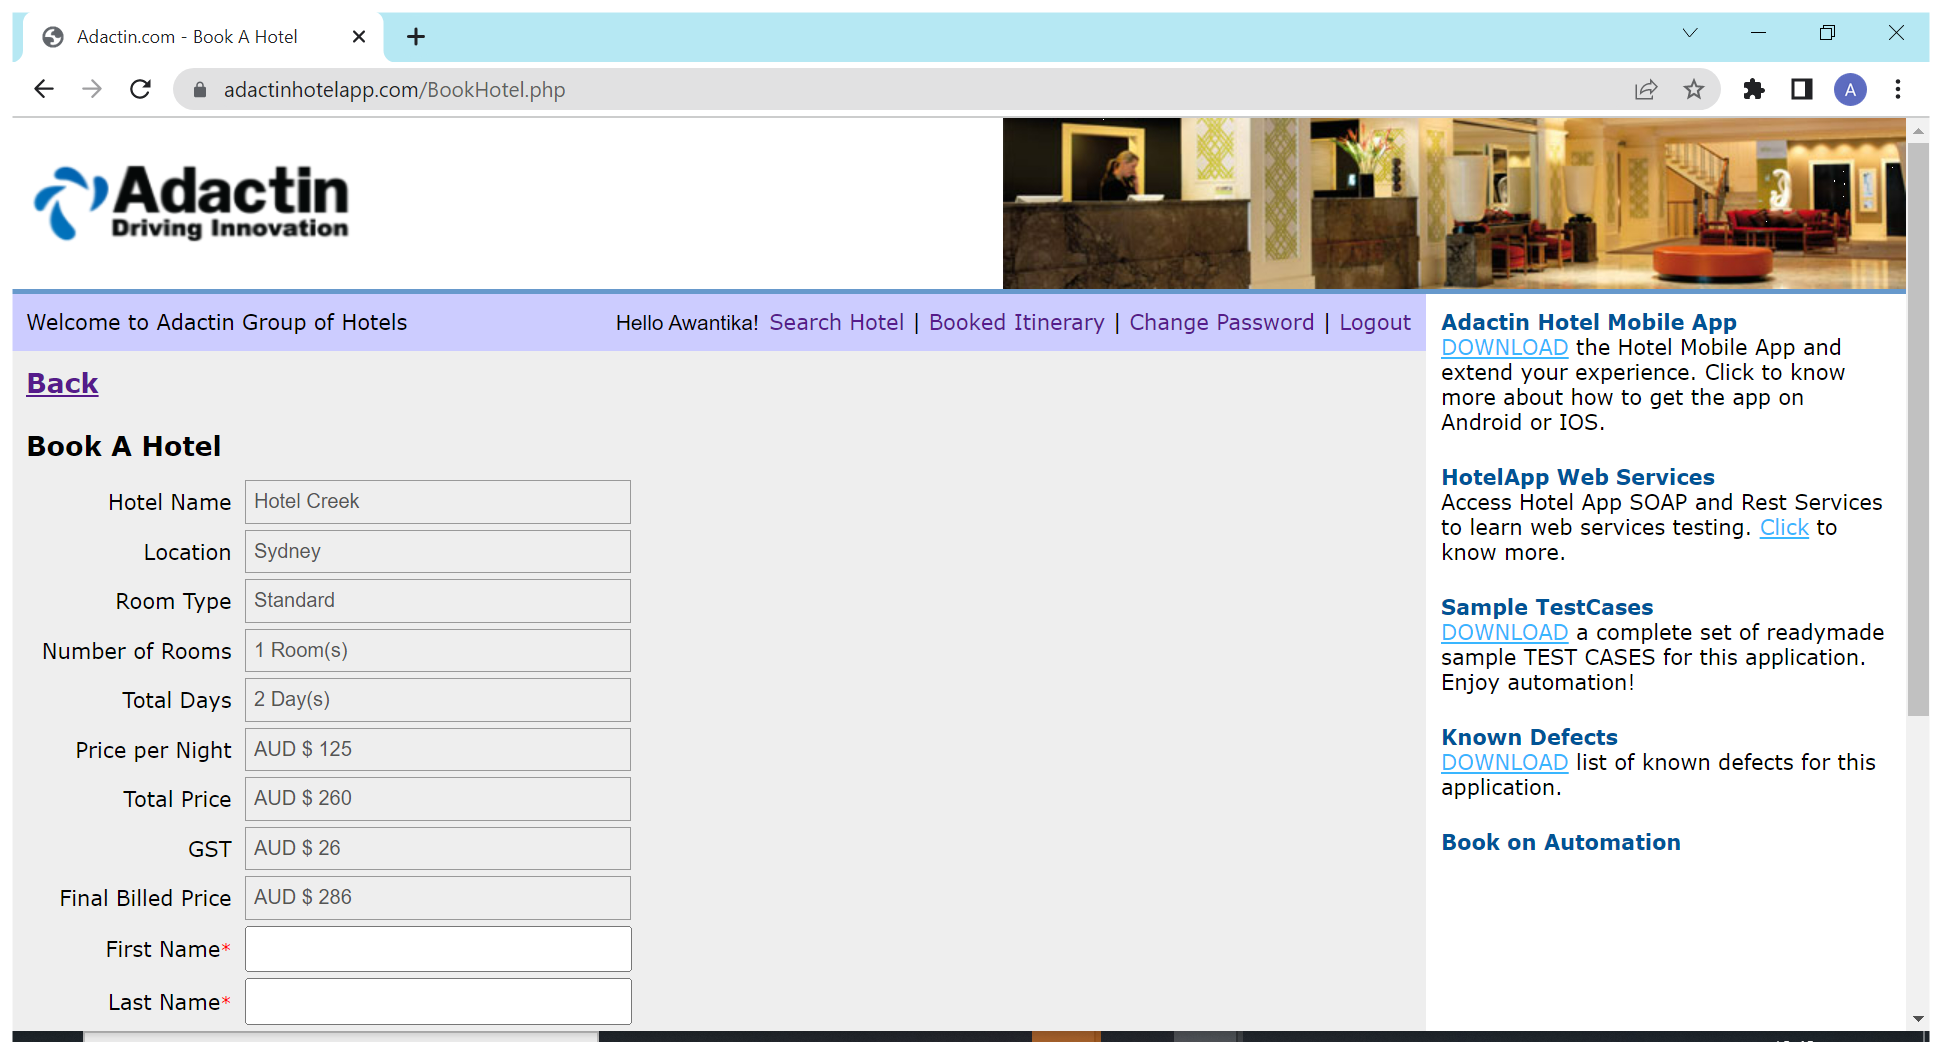
Workflow: Book_Hotel

Step 1: Use Browser Chrome: Adactin.com - Book A Hotel in window 'Adactin.com - Book A Hotel' (chrome.exe)

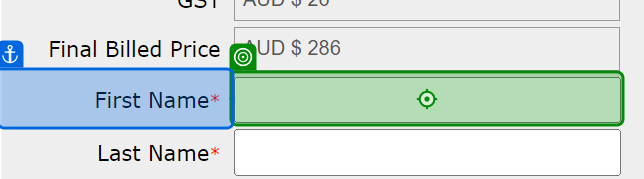
Step 2: type [Fname] into 'First Name*'

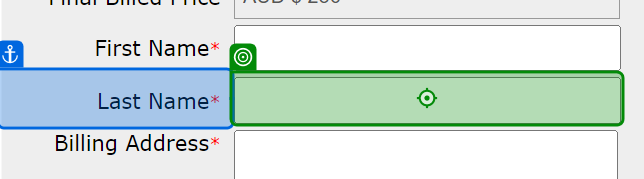
Step 3: type [Lname] into 'Last Name*'

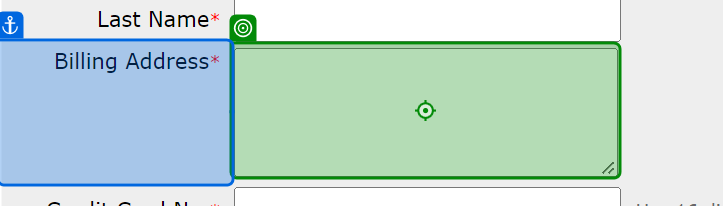
Step 4: type [Billing_add] into 'Billing Address*'

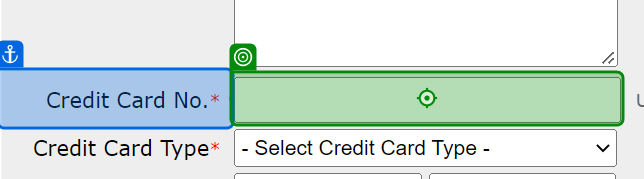
Step 5: type [Credit] into 'Credit Card No.*'

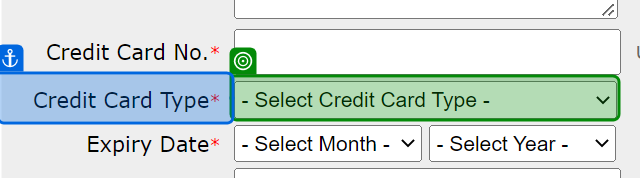
Step 6: select "Master Card" in 'Credit Card Type*'

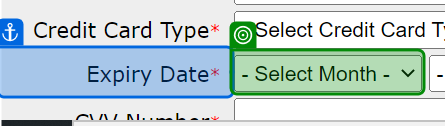
Step 7: select "December" in 'Expiry Date*'

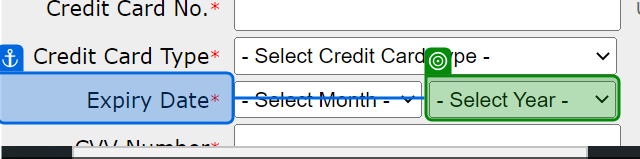
Step 8: select "2022" in 'Expiry Date*'

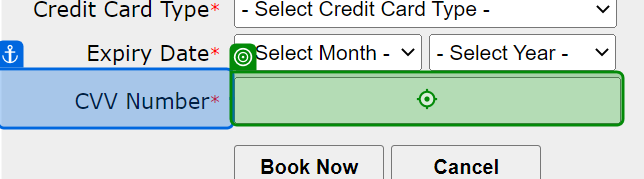
Step 9: type [cvv] into 'CVV Number*'

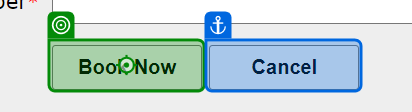
Step 10: click on 'Book Now'